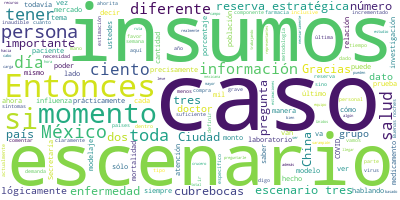

The table this chart was drawn from, first rows:
Participante, Texto, Sentimiento, Palabras, Dia, Mes, Anio
RUY LOPEZ RIDAURA, Muchas gracias, doctor Alomía. Buenas no…, 0.0, 10, 5, 03, 2020
RUY LOPEZ RIDAURA, Como mencionó el doctor Alomía, nos pidi…, 0.0, 61, 5, 03, 2020
RUY LOPEZ RIDAURA, Desde que iniciamos el trabajo en el sub…, 0.0, 50, 5, 03, 2020
RUY LOPEZ RIDAURA, La metodología lo que tuvo tres componen…, 0.0, 8, 5, 03, 2020
RUY LOPEZ RIDAURA, Uno, fue definir la lista de insumos bás…, 0.0, 123, 5, 03, 2020
RUY LOPEZ RIDAURA, Una vez que teníamos la lista, el siguie…, 0.0, 24, 5, 03, 2020
RUY LOPEZ RIDAURA, También se llegó un acuerdo sectorial pa…, 0.0, 52, 5, 03, 2020
RUY LOPEZ RIDAURA, Una vez que se tienen los insumos por pa…, 0.0, 38, 5, 03, 2020
RUY LOPEZ RIDAURA, Entonces, lo que decidimos es calcular e…, 0.0, 64, 5, 03, 2020
RUY LOPEZ RIDAURA, Ahora en lo que estamos es en trabajo co…, 0.0, 45, 5, 03, 2020
RUY LOPEZ RIDAURA, Una vez que tengamos ya los precios de r…, 0.0, 35, 5, 03, 2020
RUY LOPEZ RIDAURA, Pero este es el avance que tenemos ahora…, 0.0, 29, 5, 03, 2020
RUY LOPEZ RIDAURA, Eso sería todo., 0.0, 3, 5, 03, 2020
JOSE LUIS ALOMIA ZEGARRA, Muchas gracias, doctor López Ridaura. Pa…, 0.0, 20, 5, 03, 2020
JOSE LUIS ALOMIA ZEGARRA, Empezamos con una pregunta aquí, captamo…, 0.0, 15, 5, 03, 2020
JOSE LUIS ALOMIA ZEGARRA, Por favor, adelante., 0.0, 3, 5, 03, 2020
PREGUNTA, Gracias. Buenas tardes., 0.0, 3, 5, 03, 2020
PREGUNTA, Quiero preguntarle al doctor Ruy sobre l…, 0.0, 36, 5, 03, 2020
PREGUNTA, Y en el escenario tres lo mismo, ¿especí…, 0.0, 19, 5, 03, 2020
RUY LOPEZ RIDAURA, Muchas gracias por la pregunta. Digo, el…, 0.0, 25, 5, 03, 2020
RUY LOPEZ RIDAURA, Entonces, los rubros que lo comenté. Pri…, 0.0, 78, 5, 03, 2020
RUY LOPEZ RIDAURA, También tenemos un grupo amplio de difer…, 0.0, 24, 5, 03, 2020
RUY LOPEZ RIDAURA, También tenemos otra parte de insumos qu…, 0.0, 67, 5, 03, 2020
RUY LOPEZ RIDAURA, Y en parte de equipamiento hemos enfocad…, 0.0, 51, 5, 03, 2020
RUY LOPEZ RIDAURA, Y, por último, el otro grupo de insumos …, 0.0, 32, 5, 03, 2020
PREGUNTA, (inaudible) que exista, entiendo, de sex…, 0.0, 11, 5, 03, 2020
RUY LOPEZ RIDAURA, Sí tenemos una reserva estratégica, pero…, 0.0, 26, 5, 03, 2020
RUY LOPEZ RIDAURA, Entonces queremos cubrir, volver a tener…, 0.0, 28, 5, 03, 2020
PREGUNTA, Comentaba el doctor Gatell que esta rese…, 0.0, 21, 5, 03, 2020
RUY LOPEZ RIDAURA, Sí, digo, nos encontramos… Es una reserv…, 0.0, 111, 5, 03, 2020
RUY LOPEZ RIDAURA, Entonces, también un componente importan…, 0.0, 38, 5, 03, 2020
RUY LOPEZ RIDAURA, Entonces, en los estados tenemos bastant…, 0.0, 22, 5, 03, 2020
RUY LOPEZ RIDAURA, Entonces, sí tenemos bastantes insumos d…, 0.0, 21, 5, 03, 2020
PREGUNTA, ¿Cuántos recursos necesitarían más o men…, 0.0, 26, 5, 03, 2020
PREGUNTA, Gracias., 0.0, 1, 5, 03, 2020
RUY LOPEZ RIDAURA, Como mencioné, digo, justamos ahora en l…, 0.0, 21, 5, 03, 2020
PREGUNTA, (Inaudible), 0.0, 1, 5, 03, 2020
RUY LOPEZ RIDAURA, Estamos justo en eso, investigación de m…, 0.0, 42, 5, 03, 2020
JOSE LUIS ALOMIA ZEGARRA, Es importante comentar que también se es…, 0.0, 46, 5, 03, 2020
JOSE LUIS ALOMIA ZEGARRA, Entonces, se ha estado en mesas de traba…, 0.0, 87, 5, 03, 2020
JOSE LUIS ALOMIA ZEGARRA, Entonces, también hay un seguimiento pun…, 0.0, 60, 5, 03, 2020
JOSE LUIS ALOMIA ZEGARRA, El doctor Reyes Terán también quiere com…, 0.0, 8, 5, 03, 2020
GUSTAVO REYES TERAN, No exactamente lo que se… Buenas noches …, 0.0, 10, 5, 03, 2020
GUSTAVO REYES TERAN, Creo que es importante reconocer después…, 0.0, 72, 5, 03, 2020
GUSTAVO REYES TERAN, Lo digo, porque la demanda de compra de …, 0.0, 74, 5, 03, 2020
JOSE LUIS ALOMIA ZEGARRA, Habíamos dado la palabra de este lado y …, 0.0, 13, 5, 03, 2020
PREGUNTA, Buenas noches, Cristian Bautista, de Van…, 0.0, 7, 5, 03, 2020
PREGUNTA, Doctor, a principios de esta semana les …, 0.0, 35, 5, 03, 2020
JOSE LUIS ALOMIA ZEGARRA, Ok. Dado que no salieron entre el grupo …, 0.0, 79, 5, 03, 2020
JOSE LUIS ALOMIA ZEGARRA, Tenemos las tablas completas, lógicament…, 0.0, 36, 5, 03, 2020
PREGUNTA, Muchísimas gracias., 0.0, 2, 5, 03, 2020
JOSE LUIS ALOMIA ZEGARRA, Gracias., 0.0, 1, 5, 03, 2020
JOSE LUIS ALOMIA ZEGARRA, Habíamos concedido la palabra allá y aho…, 0.0, 10, 5, 03, 2020
PREGUNTA, Hola, qué tal, buenas tardes. Tere Moren…, 0.0, 10, 5, 03, 2020
PREGUNTA, A mí me interesaría saber, por favor, el…, 0.0, 39, 5, 03, 2020
PREGUNTA, Y este sentido, pues para saber más o me…, 0.0, 26, 5, 03, 2020
PREGUNTA, Y la segunda, mencionaban que la venta d…, 0.0, 34, 5, 03, 2020
PREGUNTA, Y si el hecho de que se esté incrementan…, 0.0, 44, 5, 03, 2020
PREGUNTA, Gracias., 0.0, 1, 5, 03, 2020
JOSE LUIS ALOMIA ZEGARRA, Podríamos hablar un sobre los modelajes …, 0.0, 43, 5, 03, 2020
... 149 more rows
